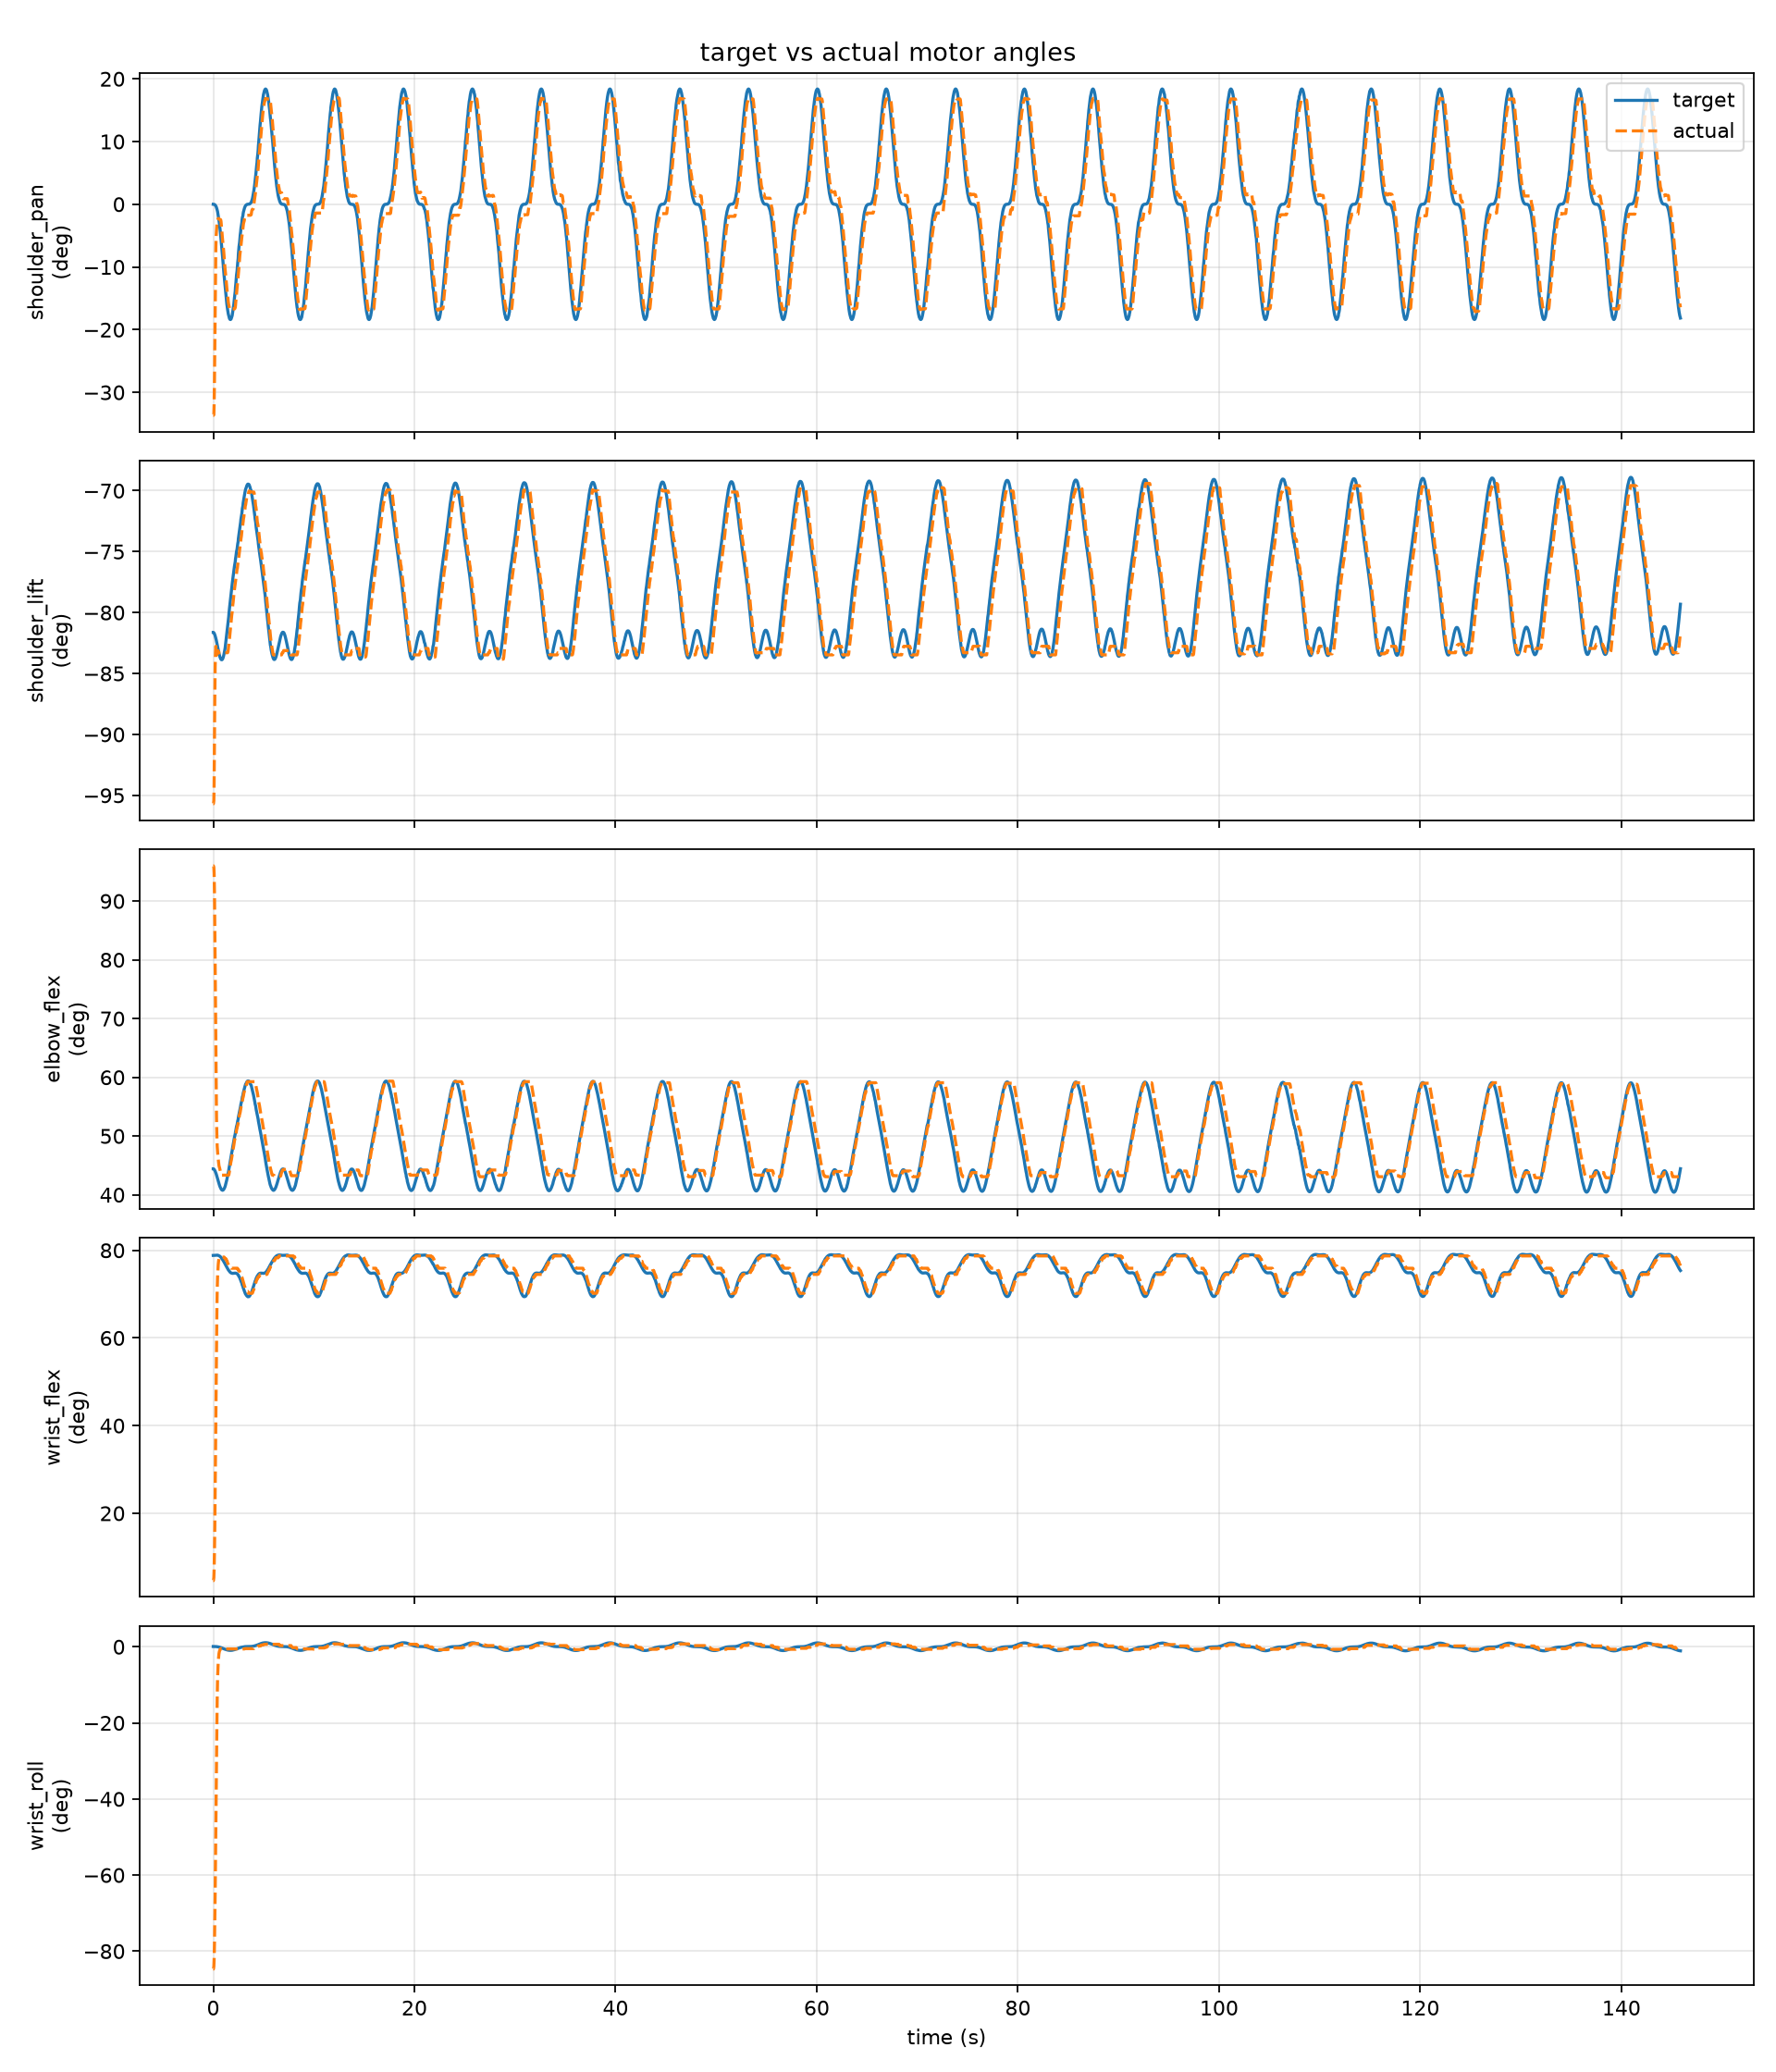

The file beside this chart, header and first rows:
stamp, frame, ik_ok, ik_error_m, target_x, target_y, target_z, actual_ee_x, actual_ee_y, actual_ee_z, target_shoulder_pan_rad, actual_shoulder_pan_rad, target_shoulder_lift_rad, actual_shoulder_lift_rad, target_elbow_flex_rad, actual_elbow_flex_rad, target_wrist_flex_rad, actual_wrist_flex_rad, target_wrist_roll_rad, actual_wrist_roll_rad, target_gripper_rad, actual_gripper_rad
1782019004, 0, 1, 1.4037640209756063e-07, 0.18, 0.0, 0.1347, 0.2086, 0.1224, 0.1235, -0.0001404, -0.5877, -1.425, -1.67, 0.7753, 1.676, 1.376, 0.08055, 0.001205, -1.478, 0.0, 0.07752
1782019004, 1, 1, 5.936940921538637e-05, 0.18, 1.458399010241918e-06, 0.1348, 0.2086, 0.1224, 0.1235, -0.0001404, -0.5877, -1.425, -1.67, 0.7753, 1.676, 1.376, 0.08055, 0.001205, -1.478, 0.0, 0.07752
1782019004, 2, 1, 1.4410016840079035e-05, 0.18, 1.1649929437829385e-05, 0.1349, 0.2087, 0.122, 0.122, -0.0002136, -0.5861, -1.425, -1.666, 0.7746, 1.671, 1.376, 0.09283, 0.001201, -1.466, 0.0, 0.07182
1782019004, 3, 1, 2.0346645454543442e-05, 0.18, 3.922157548604358e-05, 0.1352, 0.2119, 0.1168, 0.1173, -0.0003947, -0.557, -1.426, -1.641, 0.7736, 1.654, 1.376, 0.125, 0.00119, -1.435, 0.0, 0.05586
1782019004, 4, 1, 2.8353781472749804e-05, 0.18, 9.264880009687977e-05, 0.1356, 0.2186, 0.1044, 0.1102, -0.0007502, -0.4895, -1.427, -1.573, 0.7722, 1.596, 1.376, 0.1987, 0.001171, -1.363, 0.0, 0.03648
1782019004, 5, 1, 3.645929908647275e-05, 0.18, 0.0001802, 0.1362, 0.2269, 0.08627, 0.112, -0.001339, -0.3943, -1.428, -1.517, 0.7704, 1.501, 1.376, 0.2954, 0.001138, -1.264, 0.0, 0.0285
1782019004, 6, 1, 4.4370330262722346e-05, 0.18, 0.0003096, 0.1368, 0.2327, 0.06489, 0.1174, -0.002217, -0.2885, -1.43, -1.474, 0.7683, 1.384, 1.376, 0.4242, 0.001088, -1.136, 0.0, 0.02622
1782019004, 7, 1, 5.2034481839811354e-05, 0.18, 0.0004885, 0.1375, 0.2343, 0.044, 0.1264, -0.003437, -0.1887, -1.431, -1.454, 0.7658, 1.264, 1.377, 0.5608, 0.00102, -0.9966, 0.0, 0.02508
1782019004, 8, 1, 5.9464764184039045e-05, 0.18, 0.0007238, 0.1383, 0.2302, 0.02887, 0.1393, -0.00505, -0.1197, -1.433, -1.445, 0.7631, 1.125, 1.377, 0.7188, 0.0009299, -0.8401, 0.0, 0.02394
1782019004, 9, 1, 6.670498040675924e-05, 0.18, 0.001022, 0.1392, 0.2207, 0.02055, 0.1479, -0.0071, -0.08592, -1.435, -1.449, 0.7601, 1.002, 1.377, 0.8861, 0.0008151, -0.6713, 0.0, 0.0228
1782019004, 10, 1, 7.38191087438084e-05, 0.18, 0.001389, 0.1401, 0.2109, 0.01635, 0.1483, -0.00963, -0.07211, -1.438, -1.455, 0.7569, 0.9283, 1.377, 1.021, 0.0006734, -0.5224, 0.0, 0.02166
1782019004, 11, 1, 8.088387188487066e-05, 0.18, 0.001829, 0.1411, 0.2007, 0.01227, 0.1449, -0.01267, -0.05831, -1.44, -1.457, 0.7535, 0.873, 1.377, 1.145, 0.0005028, -0.3675, 0.0, 0.02052
1782019004, 12, 1, 8.79806566926288e-05, 0.18, 0.002348, 0.1421, 0.1927, 0.009452, 0.1403, -0.01627, -0.0491, -1.442, -1.455, 0.75, 0.8424, 1.377, 1.234, 0.0003015, -0.2432, 0.0, 0.02052
1782019004, 13, 1, 9.5186719829181e-05, 0.18, 0.002948, 0.1432, 0.1873, 0.00797, 0.1367, -0.02043, -0.04603, -1.445, -1.452, 0.7464, 0.8255, 1.377, 1.291, 6.808547859334557e-05, -0.145, 0.0, 0.02052
1782019004, 14, 1, 3.7931974296656394e-06, 0.18, 0.003632, 0.1443, 0.1849, 0.006847, 0.1358, -0.02577, -0.04143, -1.447, -1.451, 0.7425, 0.8147, 1.377, 1.317, -0.0002306, -0.102, 0.0, 0.02052
1782019004, 15, 1, 9.866702036888144e-05, 0.18, 0.004403, 0.1454, 0.1827, 0.006285, 0.1355, -0.03062, -0.03989, -1.45, -1.452, 0.7391, 0.8055, 1.376, 1.339, -0.0005029, -0.06981, 0.0, 0.02052
1782019004, 16, 1, 3.849219825215494e-06, 0.18, 0.005262, 0.1465, 0.1813, 0.006048, 0.1369, -0.03726, -0.03989, -1.452, -1.454, 0.7354, 0.7917, 1.376, 1.354, -0.0008747, -0.0468, 0.0, 0.02052
1782019004, 17, 1, 3.538022709448871e-06, 0.18, 0.006207, 0.1476, 0.1806, 0.005911, 0.1374, -0.04392, -0.03989, -1.454, -1.454, 0.7319, 0.7856, 1.375, 1.362, -0.001248, -0.03299, 0.0, 0.02052
1782019004, 18, 1, 3.6760975611207727e-06, 0.18, 0.00724, 0.1486, 0.1802, 0.006039, 0.1378, -0.0512, -0.04143, -1.456, -1.454, 0.7286, 0.781, 1.374, 1.366, -0.001656, -0.02378, 0.0, 0.02052
1782019004, 19, 1, 3.842771697324229e-06, 0.18, 0.008357, 0.1496, 0.1801, 0.006203, 0.1383, -0.05906, -0.04296, -1.458, -1.454, 0.7255, 0.7779, 1.373, 1.368, -0.002097, -0.01765, 0.0, 0.02052
1782019004, 20, 1, 4.0357154411292926e-06, 0.18, 0.009556, 0.1506, 0.18, 0.006163, 0.1391, -0.0675, -0.04296, -1.46, -1.454, 0.7227, 0.7733, 1.372, 1.369, -0.002569, -0.01304, 0.0, 0.02052
1782019004, 21, 1, 4.253129743481687e-06, 0.18, 0.01083, 0.1515, 0.1802, 0.006156, 0.1405, -0.07648, -0.04296, -1.461, -1.454, 0.7201, 0.7672, 1.371, 1.369, -0.003072, -0.01151, 0.0, 0.02052
1782019004, 22, 1, 4.491668990376419e-06, 0.18, 0.01219, 0.1523, 0.1802, 0.006158, 0.1412, -0.08596, -0.04296, -1.462, -1.454, 0.7178, 0.7641, 1.37, 1.369, -0.003604, -0.01151, 0.0, 0.02052
1782019004, 23, 1, 4.747049063113183e-06, 0.18, 0.01361, 0.153, 0.1802, 0.006787, 0.1418, -0.09592, -0.04757, -1.463, -1.454, 0.7158, 0.761, 1.368, 1.369, -0.004161, -0.008439, 0.0, 0.02052
1782019004, 24, 1, 5.01461297528061e-06, 0.18, 0.0151, 0.1536, 0.1802, 0.00832, 0.1425, -0.1063, -0.05831, -1.464, -1.454, 0.7142, 0.758, 1.367, 1.369, -0.004741, -0.009973, 0.0, 0.02052
1782019004, 25, 1, 5.289765175780622e-06, 0.18, 0.01664, 0.1541, 0.1801, 0.009839, 0.1429, -0.1171, -0.06905, -1.464, -1.454, 0.7129, 0.7564, 1.365, 1.369, -0.005342, -0.009973, 0.0, 0.02052
1782019004, 26, 1, 5.568258525899562e-06, 0.18, 0.01823, 0.1545, 0.18, 0.01179, 0.1429, -0.1281, -0.08286, -1.464, -1.454, 0.7121, 0.7564, 1.363, 1.369, -0.005959, -0.009973, 0.0, 0.02052
1782019004, 27, 1, 5.846348633415977e-06, 0.18, 0.01986, 0.1548, 0.1798, 0.01309, 0.1429, -0.1395, -0.09206, -1.463, -1.454, 0.7117, 0.7564, 1.361, 1.369, -0.00659, -0.009973, 0.0, 0.02052
1782019005, 28, 1, 6.120842464659966e-06, 0.18, 0.02153, 0.155, 0.1797, 0.0146, 0.1429, -0.151, -0.1028, -1.462, -1.454, 0.7116, 0.7564, 1.359, 1.369, -0.007231, -0.009973, 0.0, 0.02052
1782019005, 29, 1, 6.389069055379567e-06, 0.18, 0.02322, 0.1551, 0.1796, 0.01568, 0.1429, -0.1626, -0.1105, -1.461, -1.454, 0.7121, 0.7564, 1.356, 1.369, -0.007878, -0.009973, 0.0, 0.02052
1782019005, 30, 1, 6.648796442648595e-06, 0.18, 0.02492, 0.155, 0.1794, 0.01719, 0.1429, -0.1743, -0.1212, -1.46, -1.454, 0.7129, 0.7564, 1.354, 1.369, -0.008526, -0.009973, 0.0, 0.02052
1782019005, 31, 1, 6.89811637384559e-06, 0.18, 0.02662, 0.1548, 0.1792, 0.0187, 0.1429, -0.1859, -0.132, -1.458, -1.454, 0.7142, 0.7564, 1.352, 1.369, -0.009172, -0.009973, 0.0, 0.02052
1782019005, 32, 1, 7.135314698646183e-06, 0.18, 0.02833, 0.1545, 0.1789, 0.02064, 0.1429, -0.1975, -0.1458, -1.455, -1.454, 0.7159, 0.7564, 1.349, 1.369, -0.009812, -0.009973, 0.0, 0.02052
1782019005, 33, 1, 7.358743458817987e-06, 0.18, 0.03001, 0.154, 0.1788, 0.0226, 0.143, -0.2089, -0.1596, -1.453, -1.454, 0.7181, 0.7564, 1.347, 1.368, -0.01044, -0.009973, 0.0, 0.02052
1782019005, 34, 1, 7.566709161658729e-06, 0.18, 0.03167, 0.1534, 0.1788, 0.02437, 0.1434, -0.2201, -0.1718, -1.45, -1.454, 0.7206, 0.7564, 1.344, 1.365, -0.01106, -0.009973, 0.0, 0.02052
1782019005, 35, 1, 7.757388709222657e-06, 0.18, 0.03329, 0.1527, 0.1789, 0.02593, 0.1438, -0.231, -0.1826, -1.447, -1.454, 0.7236, 0.7564, 1.341, 1.362, -0.01165, -0.009973, 0.0, 0.02052
1782019005, 36, 1, 7.92878236463425e-06, 0.18, 0.03486, 0.1519, 0.1786, 0.02722, 0.1438, -0.2415, -0.1918, -1.443, -1.454, 0.7269, 0.7564, 1.339, 1.362, -0.01223, -0.009973, 0.0, 0.02052
1782019005, 37, 1, 8.0787083302663e-06, 0.18, 0.03638, 0.151, 0.1783, 0.02872, 0.1438, -0.2516, -0.2025, -1.439, -1.454, 0.7306, 0.7564, 1.336, 1.362, -0.01278, -0.009973, 0.0, 0.02052
1782019005, 38, 1, 8.204841890068149e-06, 0.18, 0.03782, 0.1499, 0.178, 0.03043, 0.1438, -0.2611, -0.2148, -1.435, -1.454, 0.7346, 0.7564, 1.334, 1.362, -0.0133, -0.009973, 0.0, 0.02052
1782019005, 39, 1, 8.304795719602463e-06, 0.18, 0.0392, 0.1488, 0.1782, 0.03181, 0.1443, -0.2701, -0.224, -1.431, -1.454, 0.739, 0.7564, 1.331, 1.357, -0.01379, -0.009973, 0.0, 0.02052
1782019005, 40, 1, 8.376237675853685e-06, 0.18, 0.04048, 0.1476, 0.1783, 0.03342, 0.1449, -0.2786, -0.2348, -1.426, -1.454, 0.7436, 0.7564, 1.328, 1.353, -0.01425, -0.009973, 0.0, 0.02052
1782019005, 41, 1, 8.41703828852916e-06, 0.18, 0.04167, 0.1462, 0.178, 0.0347, 0.1449, -0.2863, -0.244, -1.422, -1.454, 0.7485, 0.7564, 1.326, 1.353, -0.01467, -0.009973, 0.0, 0.02052
1782019005, 42, 1, 8.42543906013514e-06, 0.18, 0.04276, 0.1448, 0.1782, 0.03635, 0.1456, -0.2934, -0.2547, -1.417, -1.454, 0.7536, 0.7564, 1.323, 1.346, -0.01506, -0.009973, 0.0, 0.02052
1782019005, 43, 1, 8.400232950699096e-06, 0.18, 0.04374, 0.1434, 0.1782, 0.03773, 0.1458, -0.2997, -0.2639, -1.412, -1.452, 0.7589, 0.7564, 1.321, 1.343, -0.0154, -0.009973, 0.0, 0.02052
1782019005, 44, 1, 8.340947051584088e-06, 0.18, 0.0446, 0.1418, 0.1783, 0.0389, 0.1459, -0.3052, -0.2716, -1.407, -1.449, 0.7644, 0.7564, 1.319, 1.34, -0.0157, -0.009973, 0.0, 0.02052
1782019005, 45, 1, 8.248018882989081e-06, 0.18, 0.04534, 0.1403, 0.1785, 0.04011, 0.1455, -0.31, -0.2793, -1.402, -1.443, 0.77, 0.7564, 1.316, 1.337, -0.01596, -0.009973, 0.0, 0.02052
1782019005, 46, 1, 8.122957186738655e-06, 0.18, 0.04595, 0.1386, 0.1786, 0.04062, 0.145, -0.3139, -0.2823, -1.398, -1.442, 0.7758, 0.7595, 1.315, 1.334, -0.01617, -0.009973, 0.0, 0.02052
1782019005, 47, 1, 7.96847810649605e-06, 0.18, 0.04644, 0.137, 0.1785, 0.0415, 0.143, -0.317, -0.2885, -1.393, -1.435, 0.7816, 0.7656, 1.313, 1.334, -0.01633, -0.009973, 0.0, 0.02052
1782019005, 48, 1, 7.788607852215553e-06, 0.18, 0.04678, 0.1352, 0.1783, 0.04215, 0.1411, -0.3192, -0.2931, -1.388, -1.431, 0.7875, 0.7718, 1.311, 1.334, -0.01645, -0.009973, 0.0, 0.02052
1782019005, 49, 1, 7.588738638958953e-06, 0.18, 0.04699, 0.1335, 0.1783, 0.04214, 0.1387, -0.3205, -0.2931, -1.383, -1.425, 0.7935, 0.7795, 1.31, 1.334, -0.01653, -0.009973, 0.0, 0.02052
1782019005, 50, 1, 7.375624099317224e-06, 0.18, 0.04706, 0.1318, 0.1782, 0.04213, 0.1368, -0.321, -0.2931, -1.378, -1.42, 0.7995, 0.7856, 1.308, 1.334, -0.01655, -0.009973, 0.0, 0.02052
1782019005, 51, 1, 7.15729261915524e-06, 0.18, 0.04699, 0.13, 0.1786, 0.04225, 0.1349, -0.3205, -0.2931, -1.374, -1.414, 0.8054, 0.7933, 1.307, 1.33, -0.01653, -0.009973, 0.0, 0.02052
1782019005, 52, 1, 6.942852885775963e-06, 0.18, 0.04678, 0.1282, 0.179, 0.04213, 0.1335, -0.3192, -0.2915, -1.369, -1.408, 0.8114, 0.7979, 1.306, 1.326, -0.01646, -0.009973, 0.0, 0.02052
1782019005, 53, 1, 6.742163198415094e-06, 0.18, 0.04644, 0.1265, 0.1791, 0.04215, 0.1323, -0.317, -0.2915, -1.365, -1.405, 0.8174, 0.8025, 1.306, 1.325, -0.01634, -0.009973, 0.0, 0.02052
1782019005, 54, 1, 6.565341078906732e-06, 0.18, 0.04595, 0.1247, 0.1789, 0.04212, 0.1304, -0.3139, -0.2915, -1.361, -1.4, 0.8233, 0.8086, 1.305, 1.325, -0.01618, -0.009973, 0.0, 0.02052
1782019005, 55, 1, 6.4221161183390064e-06, 0.18, 0.04534, 0.123, 0.1788, 0.04206, 0.1282, -0.31, -0.2915, -1.356, -1.395, 0.8291, 0.8163, 1.305, 1.325, -0.01597, -0.009973, 0.0, 0.02052
1782019005, 56, 1, 6.321075744595958e-06, 0.18, 0.0446, 0.1212, 0.1786, 0.04201, 0.1263, -0.3053, -0.2915, -1.352, -1.391, 0.8349, 0.8224, 1.305, 1.325, -0.01572, -0.009973, 0.0, 0.02052
1782019006, 57, 1, 6.268918751647824e-06, 0.18, 0.04374, 0.1195, 0.1784, 0.04195, 0.1242, -0.2997, -0.2915, -1.348, -1.385, 0.8407, 0.8286, 1.305, 1.325, -0.01542, -0.009973, 0.0, 0.02052
1782019006, 58, 1, 6.269883171410027e-06, 0.18, 0.04276, 0.1178, 0.1782, 0.0419, 0.1228, -0.2934, -0.2915, -1.345, -1.382, 0.8464, 0.8332, 1.305, 1.325, -0.01509, -0.009973, 0.0, 0.02052
1782019006, 59, 1, 6.325509272176282e-06, 0.18, 0.04167, 0.1161, 0.178, 0.04183, 0.121, -0.2864, -0.2915, -1.341, -1.377, 0.852, 0.8393, 1.305, 1.325, -0.01471, -0.009973, 0.0, 0.02052
... 4,188 more rows
